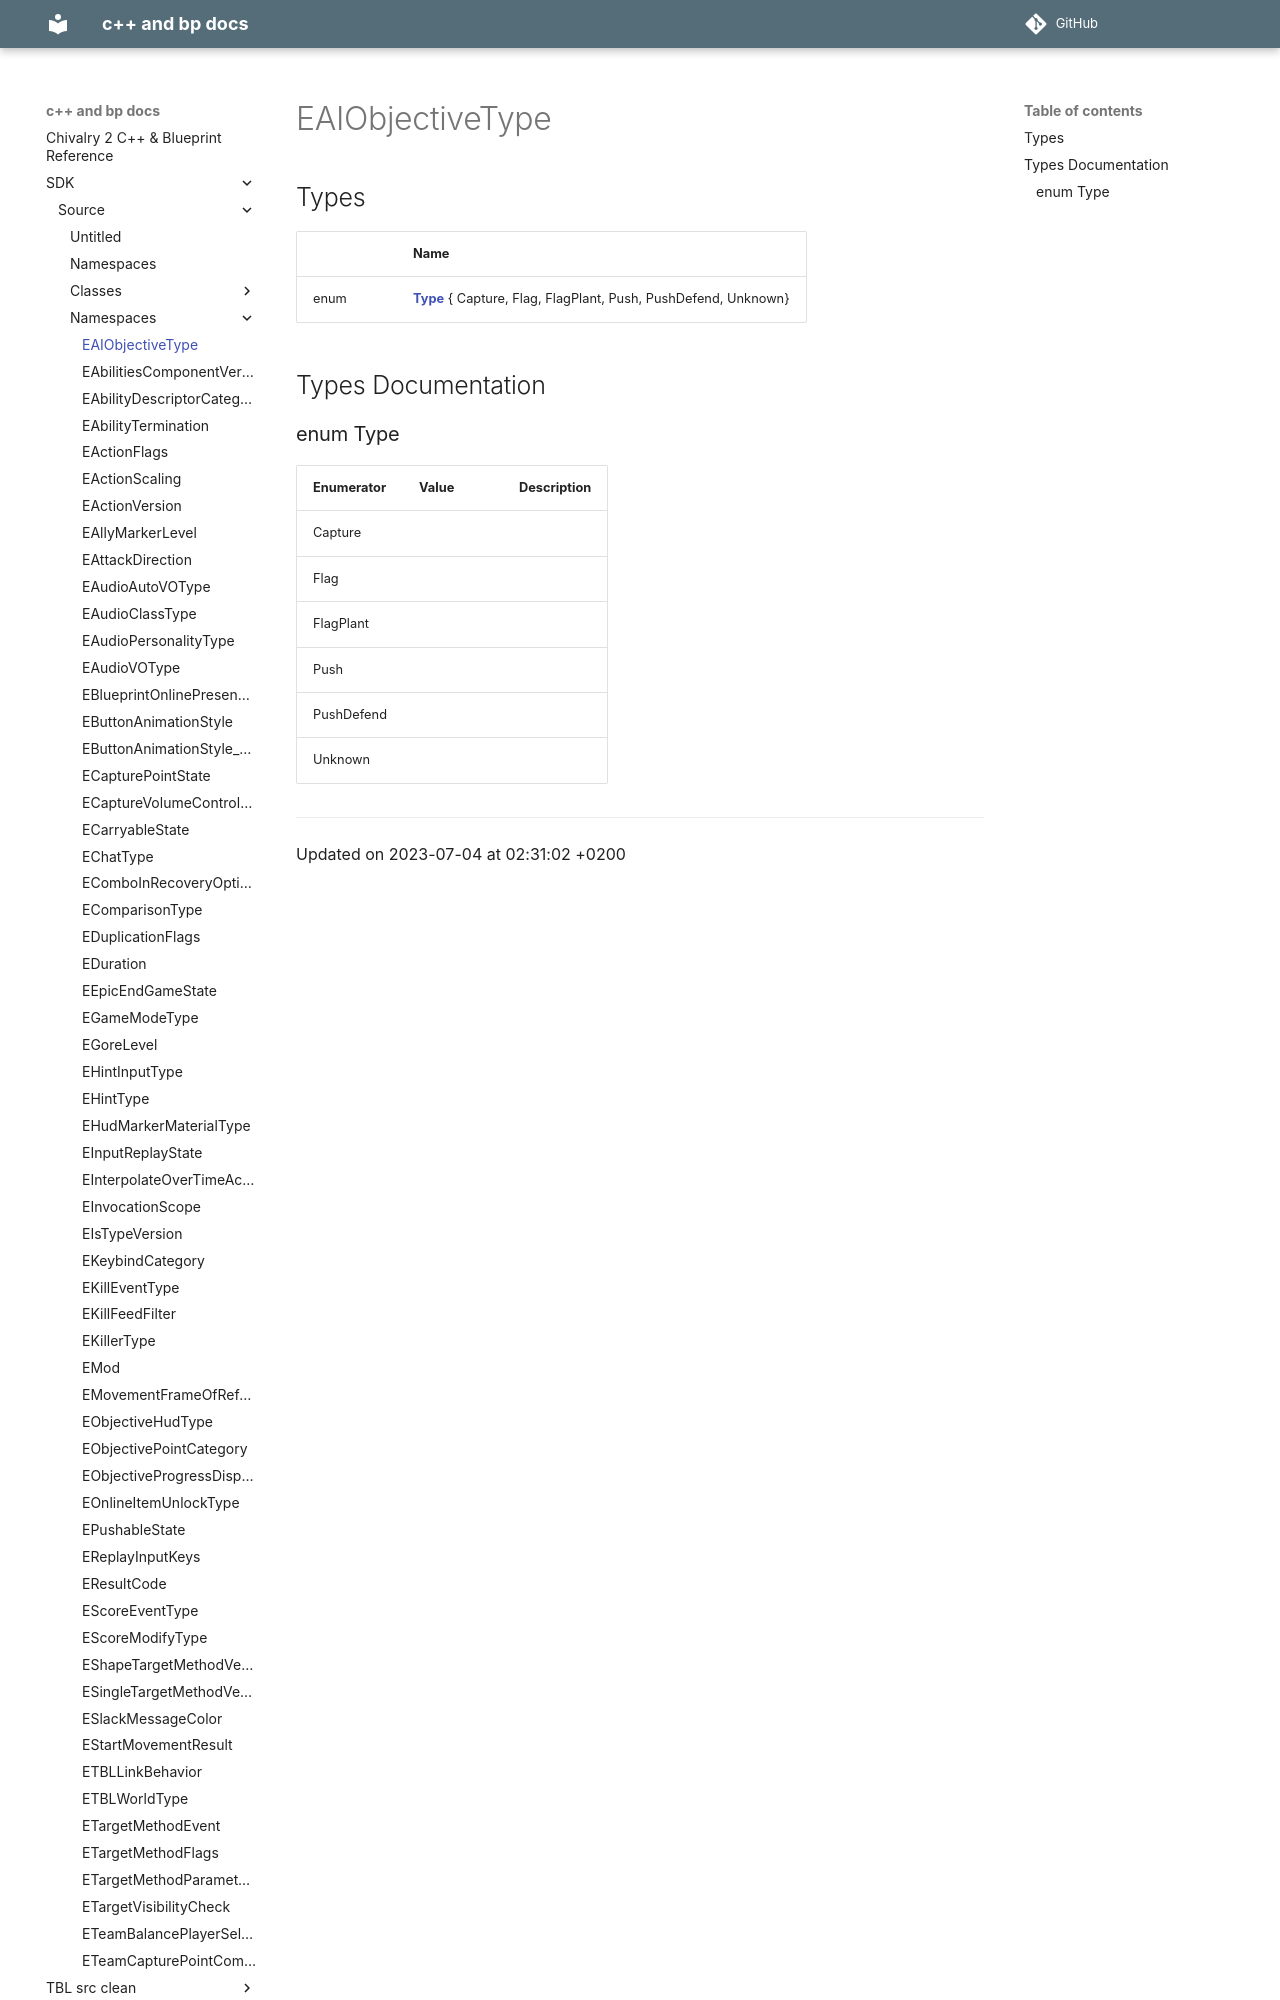

repository: Knutschbert/chiv2-tblcpp-mkdocs-clean · page: SDK/Source/Namespaces/namespaceEAIObjectiveType/index.html · generator: mkdocs

---
title: EAIObjectiveType
type: namespace
aliases: EAIObjectiveType
share: false

---

# EAIObjectiveType



## Types

|                | Name           |
| -------------- | -------------- |
| enum| **[Type](/docs/SDK/Source/Namespaces/namespaceEAIObjectiveType.md#enum-type)** { Capture, Flag, FlagPlant, Push, PushDefend, Unknown} |

## Types Documentation
